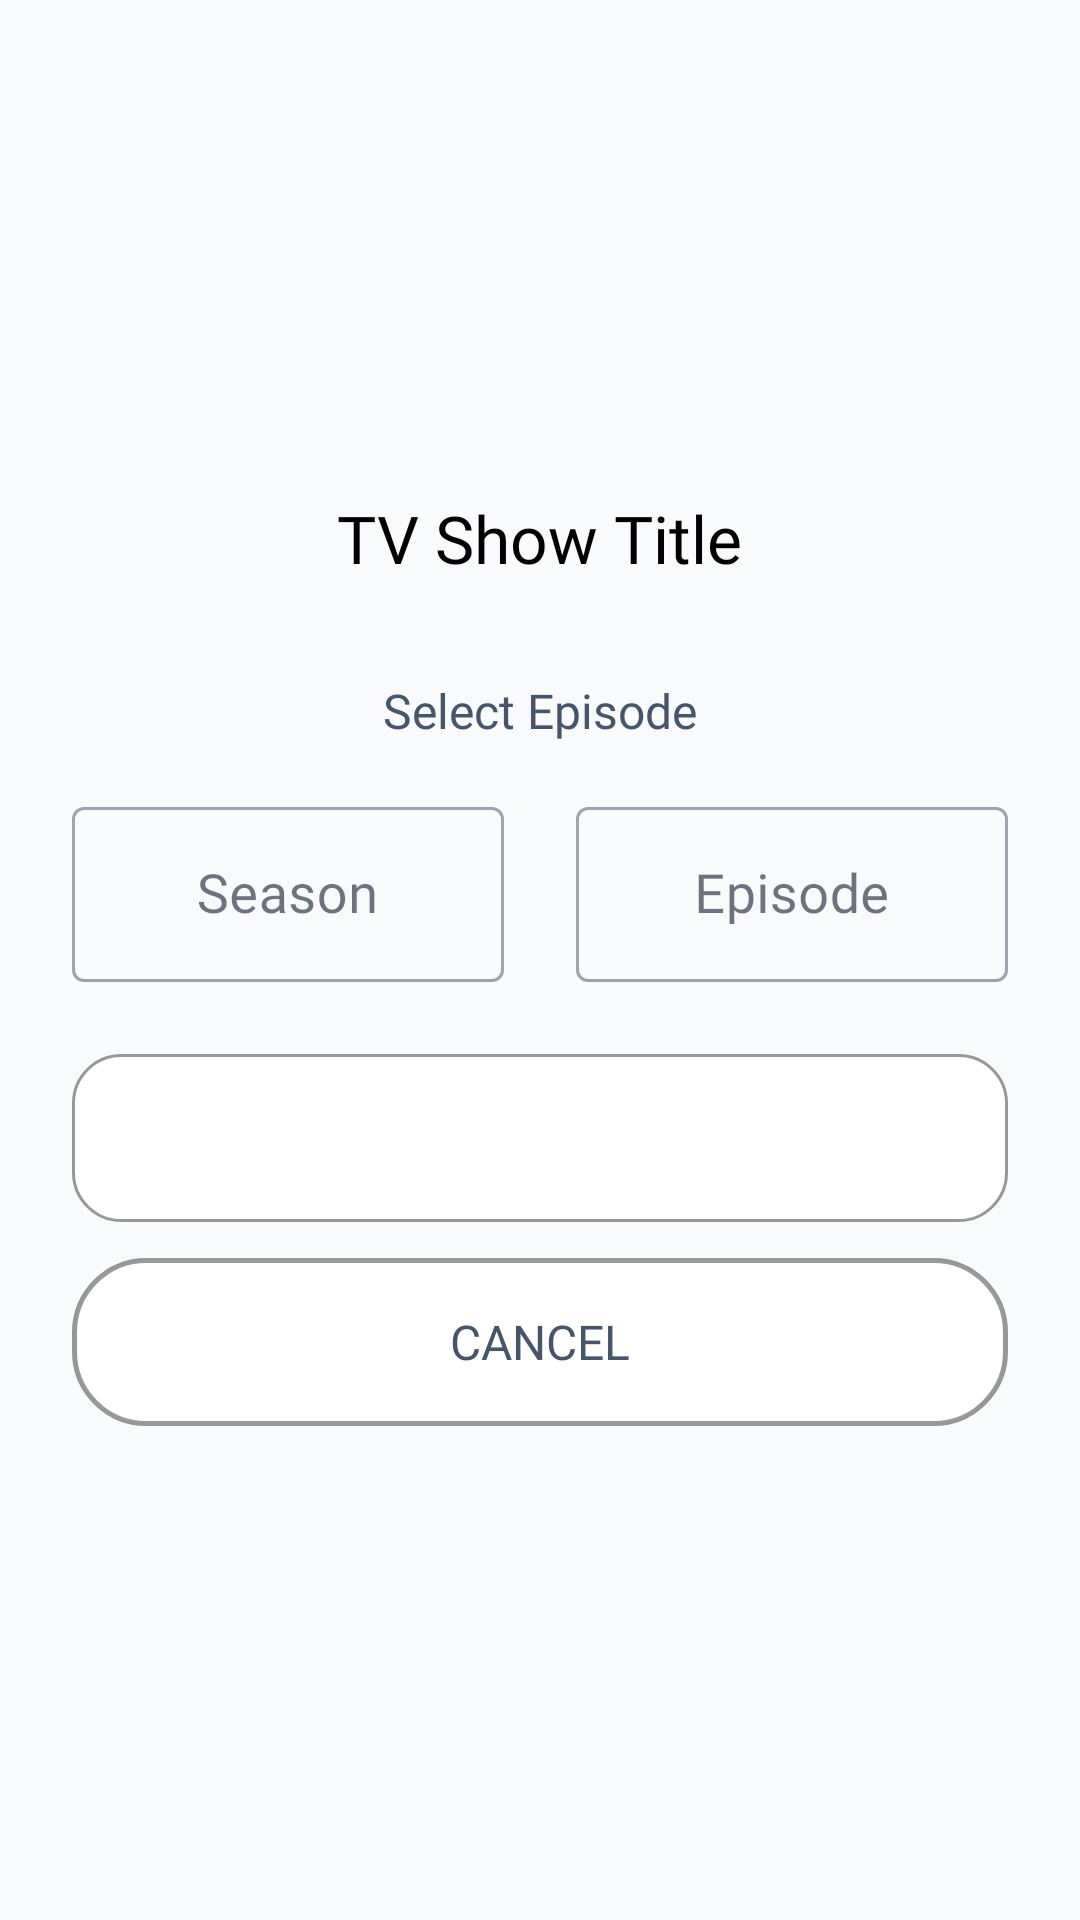

Reconstruct the res/layout file that produces this screen, plus the resources it refers to.
<!-- AndroidManifest.xml: activity theme Theme.MediaVault -->
<!-- res/layout/activity_tv_series_player.xml -->
<?xml version="1.0" encoding="utf-8"?>
<LinearLayout xmlns:android="http://schemas.android.com/apk/res/android"
    android:layout_width="match_parent"
    android:layout_height="match_parent"
    android:orientation="vertical"
    android:padding="24dp"
    android:gravity="center"
    android:background="@color/background_base">

    <TextView
        android:id="@+id/tv_tv_series_title"
        android:layout_width="wrap_content"
        android:layout_height="wrap_content"
        android:text="@string/auto_tv_show_title"
        android:textSize="22sp"
        android:textColor="@android:color/black"
        android:fontFamily="@font/sf_pro_bold"
        android:gravity="center"
        android:layout_marginBottom="32dp" />

    <TextView
        android:layout_width="wrap_content"
        android:layout_height="wrap_content"
        android:text="@string/auto_select_episode"
        android:textSize="16sp"
        android:textColor="@color/text_secondary"
        android:fontFamily="@font/sf_pro_medium"
        android:layout_marginBottom="16dp" />

    <LinearLayout
        android:layout_width="match_parent"
        android:layout_height="wrap_content"
        android:baselineAligned="false" android:orientation="horizontal"
        android:gravity="center"
        android:layout_marginBottom="24dp">

        <com.google.android.material.textfield.TextInputLayout
            android:layout_width="0dp"
            android:layout_height="wrap_content"
            android:layout_weight="1"
            android:layout_marginEnd="12dp"
            style="@style/Widget.MaterialComponents.TextInputLayout.OutlinedBox">

            <com.google.android.material.textfield.TextInputEditText
                android:id="@+id/et_season_number"
                android:layout_width="match_parent"
                android:layout_height="wrap_content"
                android:hint="@string/auto_season"
                android:inputType="number"
                android:textSize="18sp"
                android:textColor="@android:color/black"
                android:fontFamily="@font/sf_pro_medium"
                android:gravity="center" />
        </com.google.android.material.textfield.TextInputLayout>

        <com.google.android.material.textfield.TextInputLayout
            android:layout_width="0dp"
            android:layout_height="wrap_content"
            android:layout_weight="1"
            android:layout_marginStart="12dp"
            style="@style/Widget.MaterialComponents.TextInputLayout.OutlinedBox">

            <com.google.android.material.textfield.TextInputEditText
                android:id="@+id/et_episode_number"
                android:layout_width="match_parent"
                android:layout_height="wrap_content"
                android:hint="@string/auto_episode_2"
                android:inputType="number"
                android:textSize="18sp"
                android:textColor="@android:color/black"
                android:fontFamily="@font/sf_pro_medium"
                android:gravity="center" />
        </com.google.android.material.textfield.TextInputLayout>
    </LinearLayout>

    <ProgressBar
        android:id="@+id/pb_resolving_tv"
        android:layout_width="40dp"
        android:layout_height="40dp"
        android:visibility="gone"
        android:layout_marginBottom="16dp" />

    <TextView
        android:id="@+id/tv_status_tv"
        android:layout_width="wrap_content"
        android:layout_height="wrap_content"
        android:text="@string/status"
        android:textSize="14sp"
        android:textColor="@color/text_secondary"
        android:fontFamily="@font/sf_pro_regular"
        android:gravity="center"
        android:visibility="gone"
        android:layout_marginBottom="24dp" />

    <Button
        android:id="@+id/btn_resolve_and_play_tv"
        android:layout_width="match_parent"
        android:layout_height="56dp"
        android:text="@string/auto_resolve_and_play"
        android:textSize="16sp"
        android:textColor="@android:color/white"
        android:fontFamily="@font/sf_pro_bold"
        android:background="@drawable/glass_pill_bg"
        android:layout_marginBottom="12dp" />

    <Button
        android:id="@+id/btn_cancel_tv"
        android:layout_width="match_parent"
        android:layout_height="56dp"
        android:text="@string/auto_cancel"
        android:textSize="16sp"
        android:textColor="@color/text_secondary"
        android:fontFamily="@font/sf_pro_medium"
        android:background="@drawable/glass_card_bg" />

</LinearLayout>
<!-- resources referenced by this layout -->
<resources>
  <color name="background_base">#F8FAFC</color>
  <color name="text_secondary">#475569</color>
  <!-- drawable glass_card_bg (drawable) -->
  <?xml version="1.0" encoding="utf-8"?>
  <shape xmlns:android="http://schemas.android.com/apk/res/android"
      android:shape="rectangle">
      
      
      <solid android:color="@color/glass_surface_color" />
      
      
      <corners android:radius="24dp" />
      
      
      <stroke
          android:width="1.5dp"
          android:color="@color/glass_border_soft" />
          
  </shape>
  <!-- drawable glass_pill_bg (drawable) -->
  <?xml version="1.0" encoding="utf-8"?>
  <shape xmlns:android="http://schemas.android.com/apk/res/android"
      android:shape="rectangle">
      <solid android:color="@color/glass_surface_color" />
      <corners android:radius="16dp" />
      <stroke android:width="1dp" android:color="@color/glass_border_soft" />
  </shape>
  <string name="auto_cancel">Cancel</string>
  <string name="auto_episode_2">Episode</string>
  <string name="auto_resolve_and_play">▶ Resolve &amp; Play</string>
  <string name="auto_season">Season</string>
  <string name="auto_select_episode">Select Episode</string>
  <string name="auto_tv_show_title">TV Show Title</string>
  <string name="status">Status</string>
  <style name="Theme.MediaVault" parent="Theme.MaterialComponents.DayNight.NoActionBar">
          
          <item name="colorPrimary">@color/vault_red_primary</item>
          <item name="colorPrimaryVariant">@color/vault_red_dark</item>
          <item name="colorOnPrimary">@color/white</item>
          
          
          <item name="colorSecondary">@color/vault_red_light</item>
          <item name="colorSecondaryVariant">@color/vault_red_dark</item>
          <item name="colorOnSecondary">@color/black</item>
          
          
          <item name="android:statusBarColor">@color/background_base</item>
          <item name="android:windowLightStatusBar">true</item>
          
          
          <item name="android:windowBackground">@color/background_base</item>
          <item name="colorSurface">@color/background_surface</item>
          <item name="colorOnSurface">@color/text_primary</item>
          
          
          <item name="colorCardBackground">@color/glass_surface_color</item>
          <item name="colorBottomNav">@color/nav_background</item>
          <item name="colorTextPrimary">@color/text_primary</item>
          <item name="colorTextSecondary">@color/text_secondary</item>
          <item name="colorIconTint">@color/text_primary</item>
          <item name="colorOnSurfaceVariant">@color/text_secondary</item>
          
          
          <item name="android:textColorPrimary">@color/text_primary</item>
          <item name="android:textColorSecondary">@color/text_secondary</item>
      </style>
  <color name="glass_surface_color">#F2FFFFFF</color>
  <color name="glass_border_soft">#66000000</color>
  <color name="vault_red_primary">#D32F2F</color>
  <color name="vault_red_dark">#9A0007</color>
  <color name="white">#FFFFFFFF</color>
  <color name="vault_red_light">#EF5350</color>
  <color name="black">#FF000000</color>
  <color name="background_surface">#FFFFFF</color>
  <color name="text_primary">#0F172A</color>
  <color name="nav_background">#F0FFFFFF</color>
</resources>
